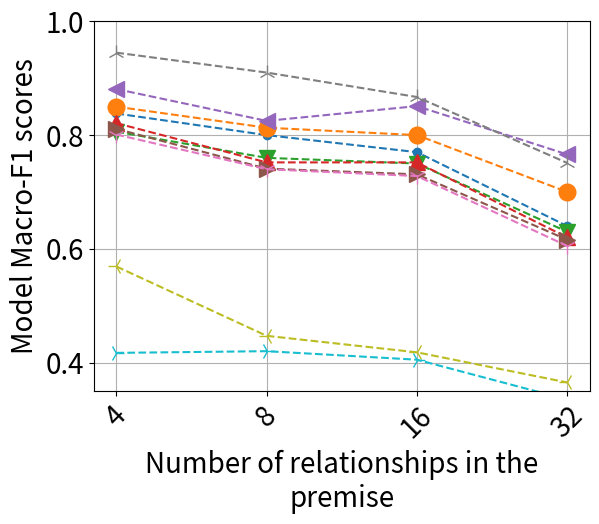

The matplotlib source for this figure: (Note: this script raises an exception after producing the figure.)


import numpy as np  
import matplotlib.pyplot as plt  
import matplotlib
  
X = ['4', '8', '16', '32' ]

# 5th percentile bucket

plain_llama = [0.187, .191, .187, 0.182]
all_diff = [0.838, .80, .77, .64]
same_english = [.85, .813, .8, .70]
same_names = [.806, .76, .75, .63]
same_structures = [.821, .752, .752, .62]

sort_relationships = [.881, .825, .851, .766]
only_after_sim = [.811, .741, .731, .616]
only_before_sim = [.801, .740, .728, .605]
only_before_after = [.945, .91, .867, .751]
gpt = [.569, .447, .418, .365]
llama_405B = [.417, .42, .405, 0.335]



X_axis = np.arange(len(X)) 
  
markersize=12
matplotlib.rcParams.update({'font.size': 20})

#plt.plot(X_axis,  plain_llama, 'r*', label = 'plain_llama', linestyle='-')
plt.plot(X_axis, all_diff,  color='C0', marker='.', markersize=markersize, label = 'roberta_standard', linestyle='--')
plt.plot(X_axis, same_english, color='C1', marker='o', markersize=markersize,  label = 'roberta_same_templates', linestyle='--')
plt.plot(X_axis, same_names, color='C2', marker='v', markersize=markersize,  label = 'roberta_same_names', linestyle='--')
plt.plot(X_axis, same_structures, color='C3', marker='^', markersize=markersize,  label = 'roberta_same_timelines', linestyle='--')

plt.plot(X_axis, sort_relationships, color='C4', marker='<', markersize=markersize,  label = 'roberta_sort_relationship', linestyle='--')
plt.plot(X_axis, only_after_sim, color='C5', marker='>', markersize=markersize, label = 'roberta_only_after_sim', linestyle='--')
plt.plot(X_axis, only_before_sim, color='C6', marker='1', markersize=markersize,  label = 'roberta_only_before_sim', linestyle='--')
plt.plot(X_axis, only_before_after, color='C7', marker='2', markersize=markersize,  label = 'roberta_before_after', linestyle='--')
plt.plot(X_axis, gpt, color='C8', marker='3', markersize=markersize,  label = 'gpt', linestyle='--')
plt.plot(X_axis, llama_405B, color='C9', marker='4', markersize=markersize,  label = 'llama-405B', linestyle='--')

ax = plt.gca()
ax.set_ylim([0.35, 1.0])
#ax.set_xlim([0.2, 0.5])

plt.grid()
plt.xticks(X_axis, X, rotation=45) 
plt.xlabel("Number of relationships in the\npremise") 
plt.ylabel("Model Macro-F1 scores") 
#plt.title("Macro-F1 scores of the models grouped\nby Human Judgement Entropy Buckets")
#plt.legend( loc='upper center', bbox_to_anchor=(0.5,-0.15)) 

plt.savefig('/home/<user>/Downloads/relationship_ablation.png', bbox_inches='tight')
